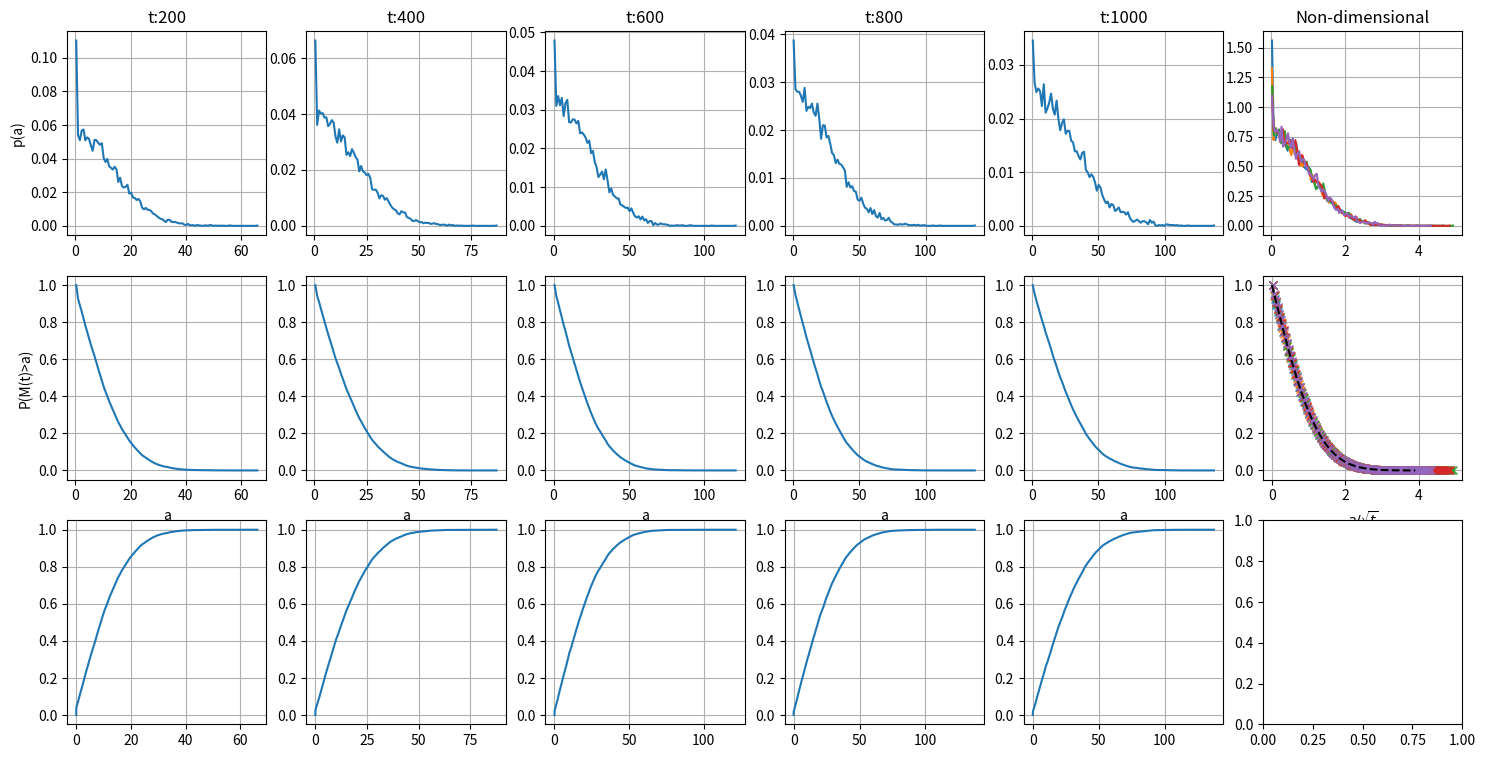
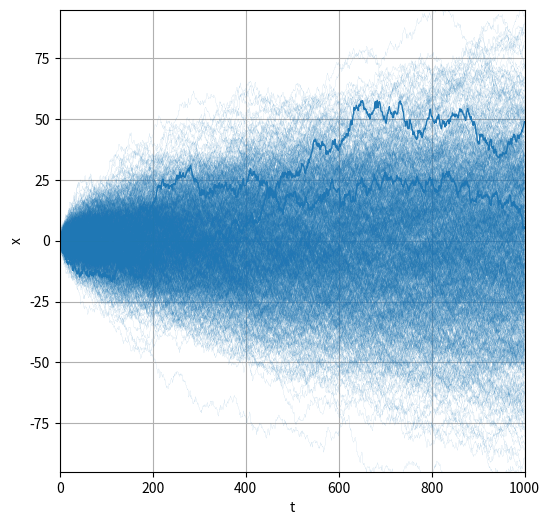

Recreate these plots in Python, in order.
#> Import libraries

import numpy as np
import matplotlib.pyplot as plt
from matplotlib.pyplot import cm

from scipy.stats import norm


def sample_to_pdf(x, bins=100, density=True):
  """ evaluate pdf, from histogram, and normalizing with uniform integration rule """
  hist, bin_edges = np.histogram(x, bins=bins, density=True)   # get data from histogram
  bin_cen = 0.5 * ( bin_edges[:-1] + bin_edges[1:] )           # bin center
  d_bin = bin_edges[1:] - bin_edges[:-1]                       # bin width
  pdf = hist / np.sum(hist * d_bin)                            # normalization to get int pdf = 1

  return hist, bin_cen  # pdf, bin_cen


#> Set seed, for reproducibility
np.random.seed(1234)   # seed, not working

# Parameters ---------------------------------------------------------------------
#> Time
Tfin = 1000.                              # final time
dt   = 1                                  # reference dt
n_timesteps = int( Tfin / dt )

#> Parameters of the rng, 
rng_label = 'Normal'
mu, sigma = 0., 1. # 1./np.sqrt(dt)

#> Random number generators of increments, with different probability density
rng_list = {
    'Bernoulli': { 'generator': np.random.default_rng().choice, 'params': {}, \
      'write_params': lambda mu, sigma, nt: {'a':[mu-sigma, mu+sigma], 'p':[.5, .5], 'size': nt}  },
    'Normal':    { 'generator': np.random.default_rng().normal, 'params': {}, \
      'write_params': lambda mu, sigma, nt: {'loc': mu, 'scale': sigma, 'size': nt}  }
}

#> Select normal distribution for increments
rng = rng_list[rng_label]

#> N. realizations
n_realizations = 10000 # 5000  # 1000  # 10000

#> Colors for plot
colors = cm.tab10.colors

data_g = []

#> Sample realizations of the Wiener process
for i in np.arange(n_realizations):

    #> Increments: i.i.d. ~ dBrownian = white noise*dt, dw = xi*dt
    params = rng['write_params'](mu, sigma, n_timesteps)
    xi = rng['generator'](**params);  dwi = xi

    #> Cumulative sum of increments: Wiener process (Browninan motion)
    # wi[i+1] = wi[i] + dwi[i]
    wi = np.insert( np.cumsum(dwi), 0, 0., axis=0 )

    #> Realization
    data_g += [{
        'timevector': np.arange(n_timesteps+1) * dt,
        'whitenoise': dwi,
        'wiener': wi,
        'linecolor': colors[0]
    }]


#> Properties
#> 1. P(M(t)>a) = 1 - \phi(a/sqrt(t))
# tv1 = [ 100, 200, 300, 400, 500, 600, 700, 800, 900, 1000 ]
tv1 = [ 200, 400, 600, 800, 1000 ]
mv = []
mvs = []

for t in tv1:
    #> Append to mv, the vector of max W(t) of the realizations
    maxW = [ np.max(data['wiener'][:t]) for data in data_g ]
    mvs += [ np.sort(maxW) ]
    mv += [ maxW ]

cdf = np.arange(len(maxW)) / len(maxW)

fig, ax = plt.subplots(3, len(tv1)+1, figsize=(3*(len(tv1)+1), 3*3))
for i in range(len(tv1)):
    p, x = sample_to_pdf(mv[i], bins=100) # 30)
    dx = x[1] - x[0]
    Pcum = np.cumsum(p[::-1])[::-1] * dx
    ax[0,i].plot(x, p,)
    ax[1,i].plot(x, Pcum, )
    ax[2,i].plot(mvs[i], cdf)
    ax[1,i].set_xlabel("a")
    ax[0,i].set_title(f"t:{tv1[i]}")
    for j in range(3): ax[j,i].grid()
    if ( i == 0 ): 
        ax[0,i].set_ylabel("p(a)")
        ax[1,i].set_ylabel("P(M(t)>a)")

    ax[0,len(tv1)].plot(x/np.sqrt(tv1[i]), p*np.sqrt(tv1[i]))
    ax[1,len(tv1)].plot(x/np.sqrt(tv1[i]), Pcum, marker='x')

ax[0,len(tv1)].grid()
ax[1,len(tv1)].grid();  ax[1,len(tv1)].set_xlabel('${a/\sqrt{t}}$')
ax[0,len(tv1)].set_title("Non-dimensional")

xx = np.arange(0,4,.1)
yy = norm.cdf(xx)
ax[1,len(tv1)].plot(xx, 2. - 2.*yy, '--', color='black')

#> Plots
#> Realizations
fig, ax = plt.subplots(1,1, figsize=(6,6))
iline, nbold = 0, 2
lw, lwthin = 1., .05
for d in data_g[::10]:
    if ( iline >= nbold ):  lw = lwthin
    ax.plot(d['timevector'], d['wiener'], color=d['linecolor'], linewidth=lw)
    iline += 1

ax.set_xlabel('t')
ax.set_ylabel('x')
ax.set_xlim(-dt, Tfin)
ax.set_ylim(-3.0*np.sqrt(Tfin), 3.0*np.sqrt(Tfin))
ax.grid()

plt.show()

